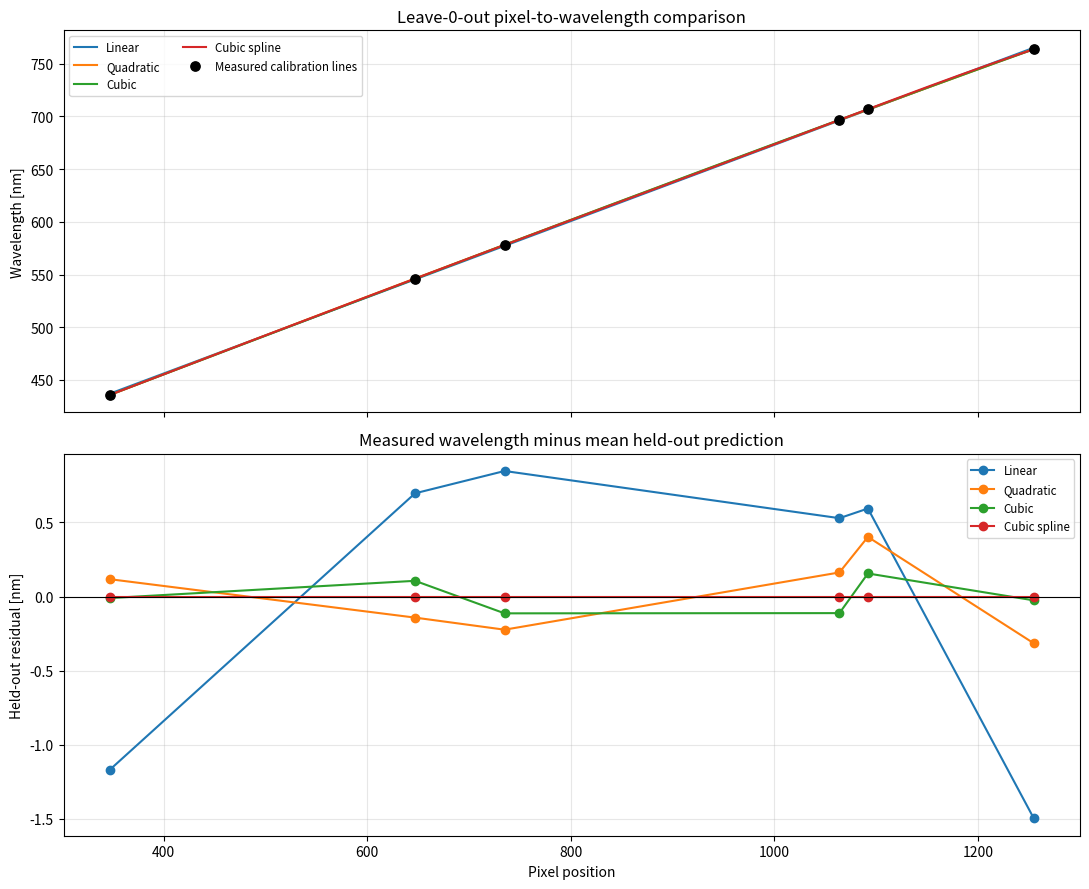

Write the Python code that produced this figure.
from itertools import combinations
import matplotlib.pyplot as plt
import numpy as np
from scipy.interpolate import CubicSpline

wavelength = np.array([435.83, 546.07, (576.96+579.06)/2, 696.54, 706.72, 763.51]) # First 3 values are mercury lines(the third is a dublet), last 3 are argon lines.
pixels = np.array([347, 647, 735, 1064, 1092, 1255]) # Pixel values found by manual inspection

image_pixels = np.linspace(pixels.min(), pixels.max(), 1000)

leave_out = 0 # Number of points to leave out when interpolating. 
              # Cubic spline will always fit all points so it will always give RMSE = 0 without leave out


def polynomial_model(train_pixels: np.ndarray, train_wavelength: np.ndarray, degree: int):
	coefficients = np.polyfit(train_pixels, train_wavelength, degree)
	return lambda values: np.polyval(coefficients, values)


def build_models(train_pixels: np.ndarray, train_wavelength: np.ndarray) -> list[tuple[str, object]]:
	return [
		(
			"Linear",
			polynomial_model(train_pixels, train_wavelength, degree=1),
		),
		(
			"Quadratic",
			polynomial_model(train_pixels, train_wavelength, degree=2),
		),
		(
			"Cubic",
			polynomial_model(train_pixels, train_wavelength, degree=3),
		),
		(
			"Cubic spline",
			CubicSpline(train_pixels, train_wavelength),
		),
	]


def print_model_formulas(
	train_pixels: np.ndarray, train_wavelength: np.ndarray
) -> None:
	print("\nCalibration formulas")
	for name, degree in (("Linear", 1), ("Quadratic", 2), ("Cubic", 3)):
		coefficients = np.polyfit(train_pixels, train_wavelength, degree)
		print(f"{name} coefficients (highest power first):")
		print(", ".join(f"{coefficient:.12g}" for coefficient in coefficients))
		print(
			f"  lambda(p) = "
			+ " + ".join(
				f"({coefficient:.12g})*p^{degree - index}"
				for index, coefficient in enumerate(coefficients)
			)
		)

	spline = CubicSpline(train_pixels, train_wavelength)
	print("Cubic spline coefficients:")
	print("Each segment uses d = p - left_pixel and c[0:4, i].")
	for index, left_pixel in enumerate(train_pixels[:-1]):
		cubic, quadratic, linear, constant = spline.c[:, index]
		print(
			f"  {left_pixel:g} <= p <= {train_pixels[index + 1]:g}: "
			f"lambda(p) = ({cubic:.12g})*d^3 + "
			f"({quadratic:.12g})*d^2 + "
			f"({linear:.12g})*d + "
			f"({constant:.12g})"
		)


def leave_out_predictions(leave_out: int) -> dict[str, tuple[np.ndarray, np.ndarray, np.ndarray]]:
	model_names = [name for name, _ in build_models(pixels, wavelength)]

	if leave_out == 0:
		return {
			name: (
				wavelength.copy(),
				model(pixels),
				model(pixels),
			)
			for name, model in build_models(pixels, wavelength)
		}

	actual_values = {name: [] for name in model_names}
	predicted_values = {name: [] for name in model_names}
	point_predictions = {name: [[] for _ in pixels] for name in model_names}

	for omitted_indices in combinations(range(len(pixels)), leave_out):
		training_mask = np.ones(len(pixels), dtype=bool)
		training_mask[list(omitted_indices)] = False
		models_without_point = build_models(
			pixels[training_mask], wavelength[training_mask]
		)
		for name, model in models_without_point:
			predictions = np.asarray(model(pixels[list(omitted_indices)]))
			actual_values[name].extend(wavelength[list(omitted_indices)])
			predicted_values[name].extend(predictions)
			for index, prediction in zip(omitted_indices, predictions):
				point_predictions[name][index].append(prediction)

	return {
		name: (
			np.asarray(actual_values[name]),
			np.asarray(predicted_values[name]),
			np.array(
				[
					np.mean(predictions) if predictions else np.nan
					for predictions in point_predictions[name]
				]
			),
		)
		for name in model_names
	}



def calculate_rmse(actual: np.ndarray, predicted: np.ndarray) -> float:
	return float(np.sqrt(np.mean((actual - predicted) ** 2)))


full_data_models = build_models(pixels, wavelength)
validation_results = leave_out_predictions(leave_out)
print_model_formulas(pixels, wavelength)

print(f"Leave-{leave_out}-out model comparison")

figure, (calibration_axis, residual_axis) = plt.subplots(
	2, 1, figsize=(11, 9), sharex=True
)

for number, (name, full_data_model) in enumerate(full_data_models, start=1):
	model_curve = full_data_model(image_pixels)
	actual_values, predicted_values, mean_predictions = validation_results[name]
	residuals = wavelength - mean_predictions
	rmse = calculate_rmse(actual_values, predicted_values)

	print(f"{number}. {name}: RMSE = {rmse:.6f} nm")
	calibration_axis.plot(image_pixels, model_curve, label=name)
	residual_axis.plot(pixels, residuals, "o-", label=name)

calibration_axis.scatter(
	pixels,
	wavelength,
	color="black",
	s=45,
	label="Measured calibration lines",
	zorder=3,
)
calibration_axis.set_ylabel("Wavelength [nm]")
calibration_axis.set_title(
	f"Leave-{leave_out}-out pixel-to-wavelength comparison"
)
calibration_axis.legend(fontsize="small", ncol=2)
calibration_axis.grid(True, alpha=0.3)

residual_axis.axhline(0, color="black", linewidth=0.8)
residual_axis.set_xlabel("Pixel position")
residual_axis.set_ylabel("Held-out residual [nm]")
residual_axis.set_title(
	"Measured wavelength minus mean held-out prediction"
)
residual_axis.legend(fontsize="small")
residual_axis.grid(True, alpha=0.3)

figure.tight_layout()
plt.show()
